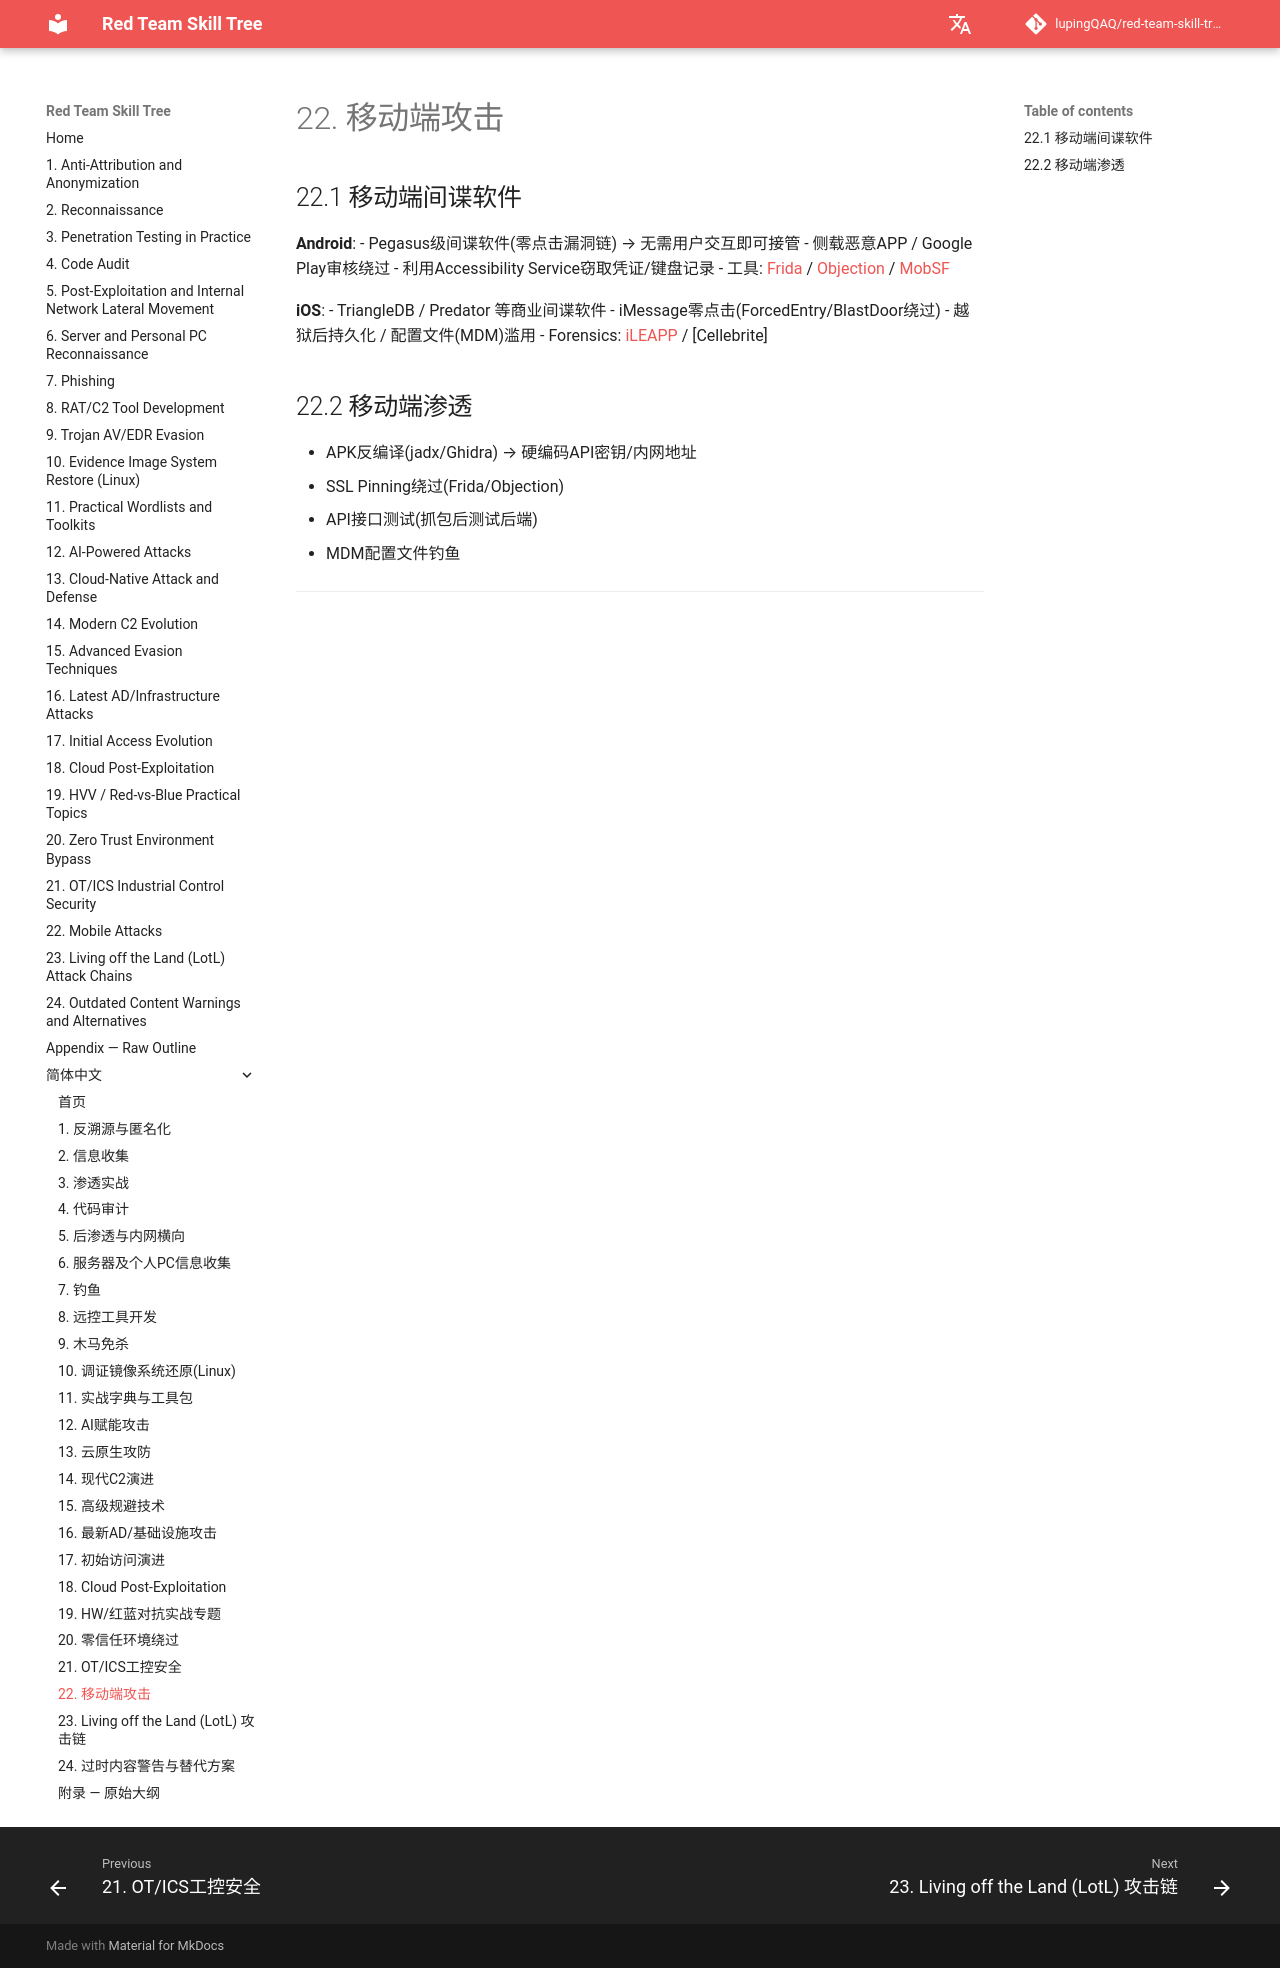

repository: lupingQAQ/red-team-skill-tree · page: zh-CN/ch-22/index.html · generator: mkdocs

# 22. 移动端攻击

## 22.1 移动端间谍软件

**Android**:
- Pegasus级间谍软件(零点击漏洞链) → 无需用户交互即可接管
- 侧载恶意APP / Google Play审核绕过
- 利用Accessibility Service窃取凭证/键盘记录
- 工具: [Frida](https://github.com/frida/frida) / [Objection](https://github.com/sensepost/objection) / [MobSF](https://github.com/MobSF/Mobile-Security-Framework-MobSF)

**iOS**:
- TriangleDB / Predator 等商业间谍软件
- iMessage零点击(ForcedEntry/BlastDoor绕过)
- 越狱后持久化 / 配置文件(MDM)滥用
- Forensics: [iLEAPP](https://github.com/abrignoni/iLEAPP) / [Cellebrite]

## 22.2 移动端渗透

- APK反编译(jadx/Ghidra) → 硬编码API密钥/内网地址
- SSL Pinning绕过(Frida/Objection)
- API接口测试(抓包后测试后端)
- MDM配置文件钓鱼

---
